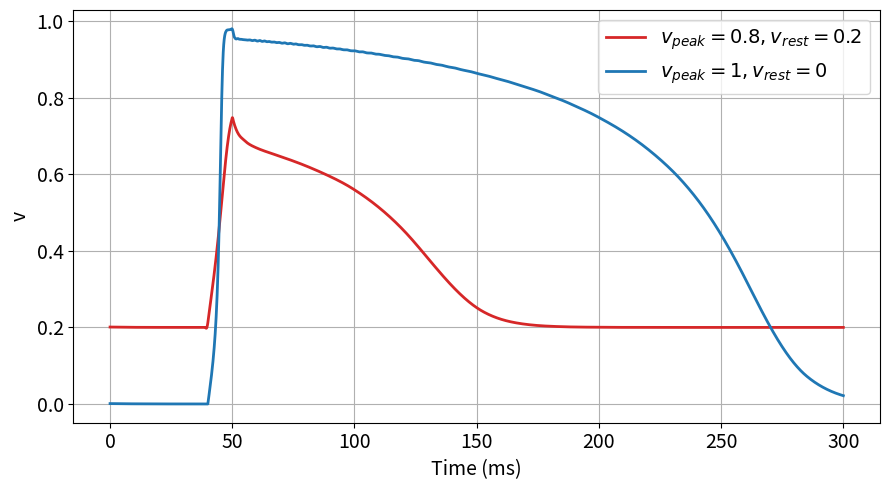

Generate this figure with matplotlib:
'''
画两组参数下的 v 曲线，风格与现有脚本保持一致
'''

import math
import numpy as np
import matplotlib.pyplot as plt
from scipy.integrate import solve_ivp

# 固定参数
tau_in = 0.4
tau_out = 10
tau_close = 100
tau_open = 130
v_crit = 0.13
n_gate = 0.1


def J_stim(t):
    return 0.05 if 40 <= t <= 50 else 0.0


def odes(t, y, tau_open, v_rest, v_peak):
    v, h = y

    J_in = (h * (v_peak - v) * (v - v_rest) ** 2) / tau_in
    J_out = -(v - v_rest) / tau_out
    dv_dt = J_in + J_out + J_stim(t)

    h_inf = 0.5 * (1 - math.tanh((v - v_crit) / n_gate))
    dh_dt = (1 / tau_close + (tau_close - tau_open) / tau_open / tau_close * h_inf) * (
        h_inf - h
    )

    return [dv_dt, dh_dt]


def simulate_v_curve(v_rest, v_peak):
    v0 = v_rest + 0.001
    h0 = 1.0
    t_span = (0, 300)
    t_eval = np.linspace(t_span[0], t_span[1], t_span[1] * 10 + 1)

    sol = solve_ivp(
        odes,
        t_span,
        [v0, h0],
        t_eval=t_eval,
        args=(tau_open, v_rest, v_peak),
    )
    return sol.t, sol.y[0]


def main():
    # 与示例图一致的两组参数
    t1, v1 = simulate_v_curve(v_rest=0.2, v_peak=0.8)
    t2, v2 = simulate_v_curve(v_rest=0.0, v_peak=1.0)

    fig, ax = plt.subplots(figsize=(9, 5))

    ax.plot(
        t1,
        v1,
        color="tab:red",
        linewidth=2,
        label=r"$v_{peak}=0.8, v_{rest}=0.2$",
    )
    ax.plot(
        t2,
        v2,
        color="tab:blue",
        linewidth=2,
        label=r"$v_{peak}=1, v_{rest}=0$",
    )

    ax.set_xlabel("Time (ms)", fontsize=14)
    ax.set_ylabel("v", fontsize=14)
    ax.tick_params(axis="x", labelsize=14)
    ax.tick_params(axis="y", labelsize=14)

    ax.grid(True)
    ax.legend(loc="upper right", fontsize=14)

    fig.tight_layout()
    plt.show()


if __name__ == "__main__":
    main()
